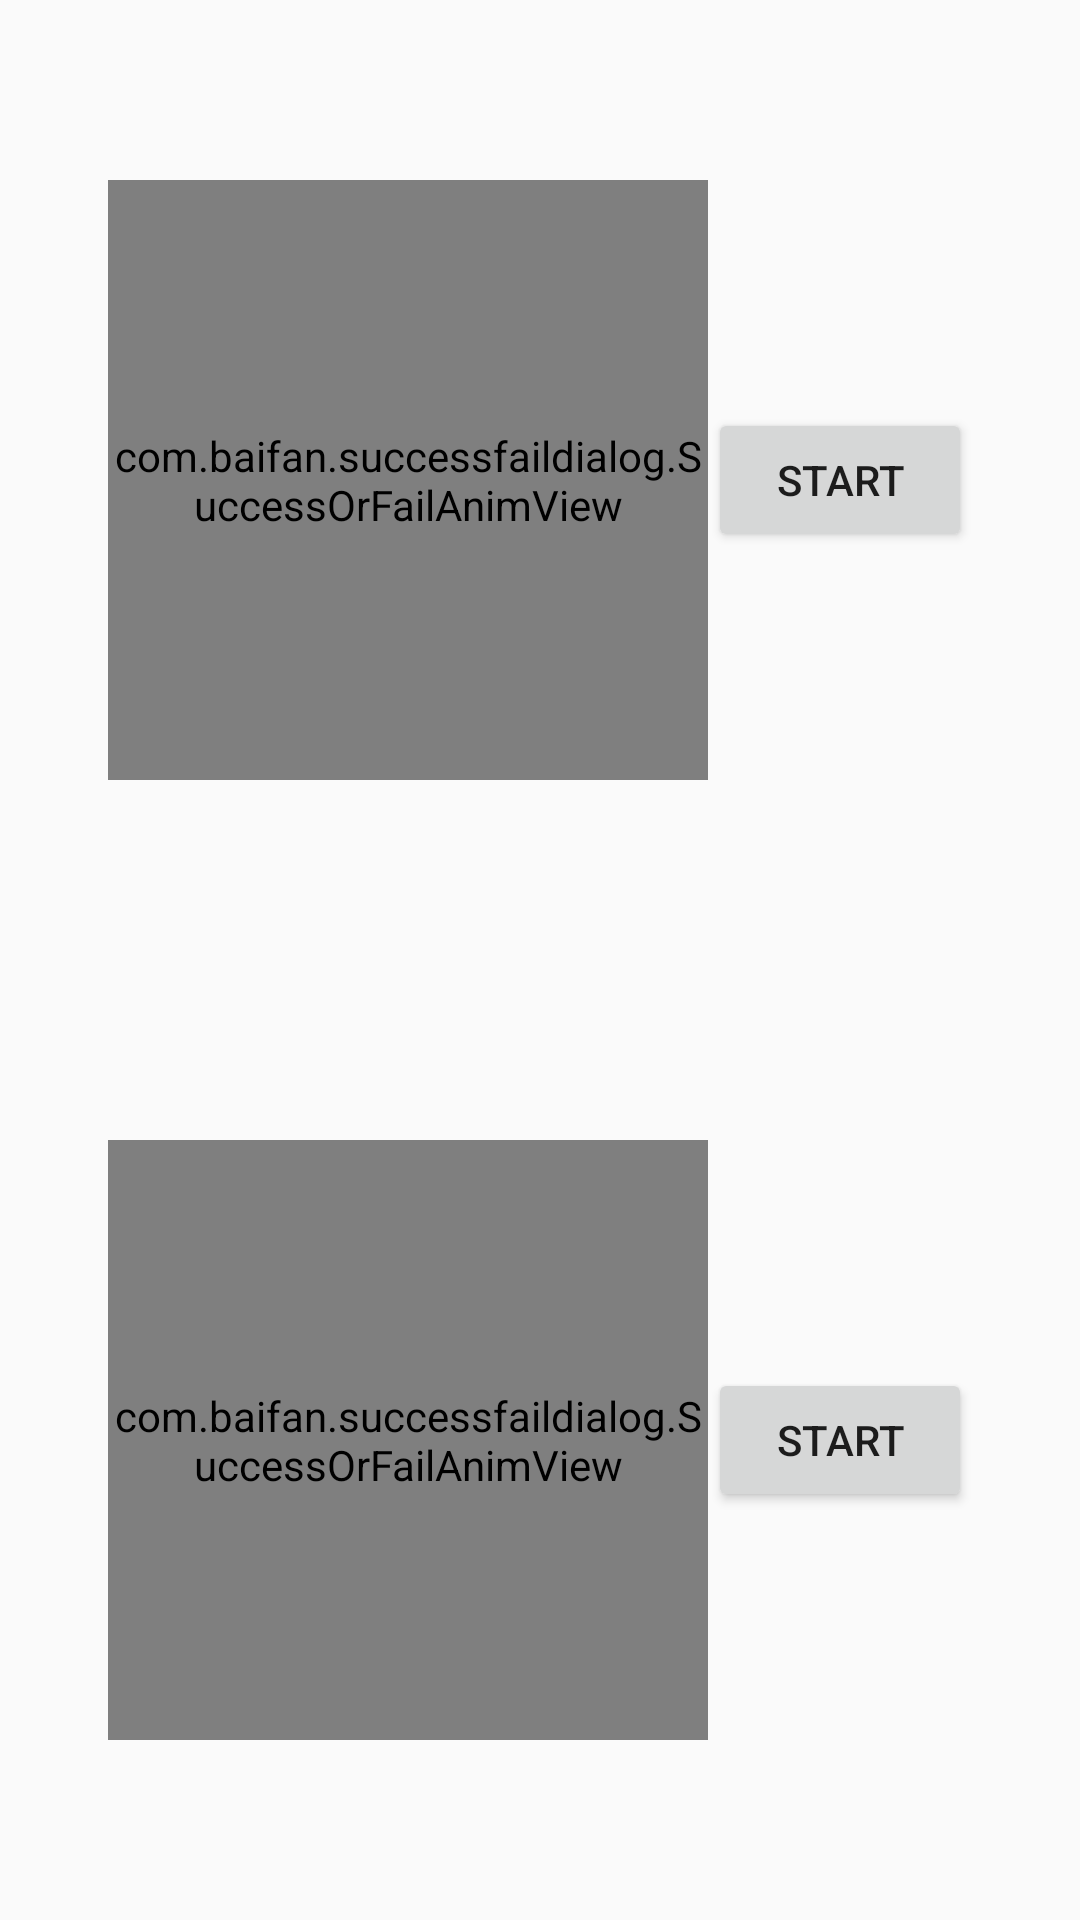

Here is an Android app screen rendered from its layout file. Give the layout XML and the strings, colors and styles it references.
<!-- AndroidManifest.xml: application theme AppTheme -->
<!-- res/layout/activity_main.xml -->
<?xml version="1.0" encoding="utf-8"?>
<LinearLayout xmlns:android="http://schemas.android.com/apk/res/android"
    xmlns:tools="http://schemas.android.com/tools"
    android:layout_width="match_parent"
    android:layout_height="match_parent"
    android:gravity="center"
    android:orientation="vertical"
    tools:context="com.baifan.successfaildialog.MainActivity">

    <LinearLayout
        android:layout_width="match_parent"
        android:layout_height="0dp"
        android:layout_weight="1"
        android:gravity="center"
        android:orientation="horizontal">

        <com.baifan.successfaildialog.SuccessOrFailAnimView
            android:id="@+id/sofView_success"
            android:layout_width="200dp"
            android:layout_height="200dp" />

        <Button
            android:id="@+id/btn_start_success"
            android:layout_width="wrap_content"
            android:layout_height="wrap_content"
            android:text="start" />
    </LinearLayout>

    <LinearLayout
        android:layout_width="match_parent"
        android:layout_height="0dp"
        android:layout_weight="1"
        android:gravity="center"
        android:orientation="horizontal">

        <com.baifan.successfaildialog.SuccessOrFailAnimView
            android:id="@+id/sofView_fail"
            android:layout_width="200dp"
            android:layout_height="200dp" />

        <Button
            android:id="@+id/btn_start_fail"
            android:layout_width="wrap_content"
            android:layout_height="wrap_content"
            android:text="start" />
    </LinearLayout>
</LinearLayout>
<!-- resources referenced by this layout -->
<resources>
  <style name="AppTheme" parent="Theme.AppCompat.Light.DarkActionBar">
          
          <item name="colorPrimary">@color/colorPrimary</item>
          <item name="colorPrimaryDark">@color/colorPrimaryDark</item>
          <item name="colorAccent">@color/colorAccent</item>
      </style>
  <color name="colorPrimary">#3F51B5</color>
  <color name="colorPrimaryDark">#303F9F</color>
  <color name="colorAccent">#FF4081</color>
</resources>
